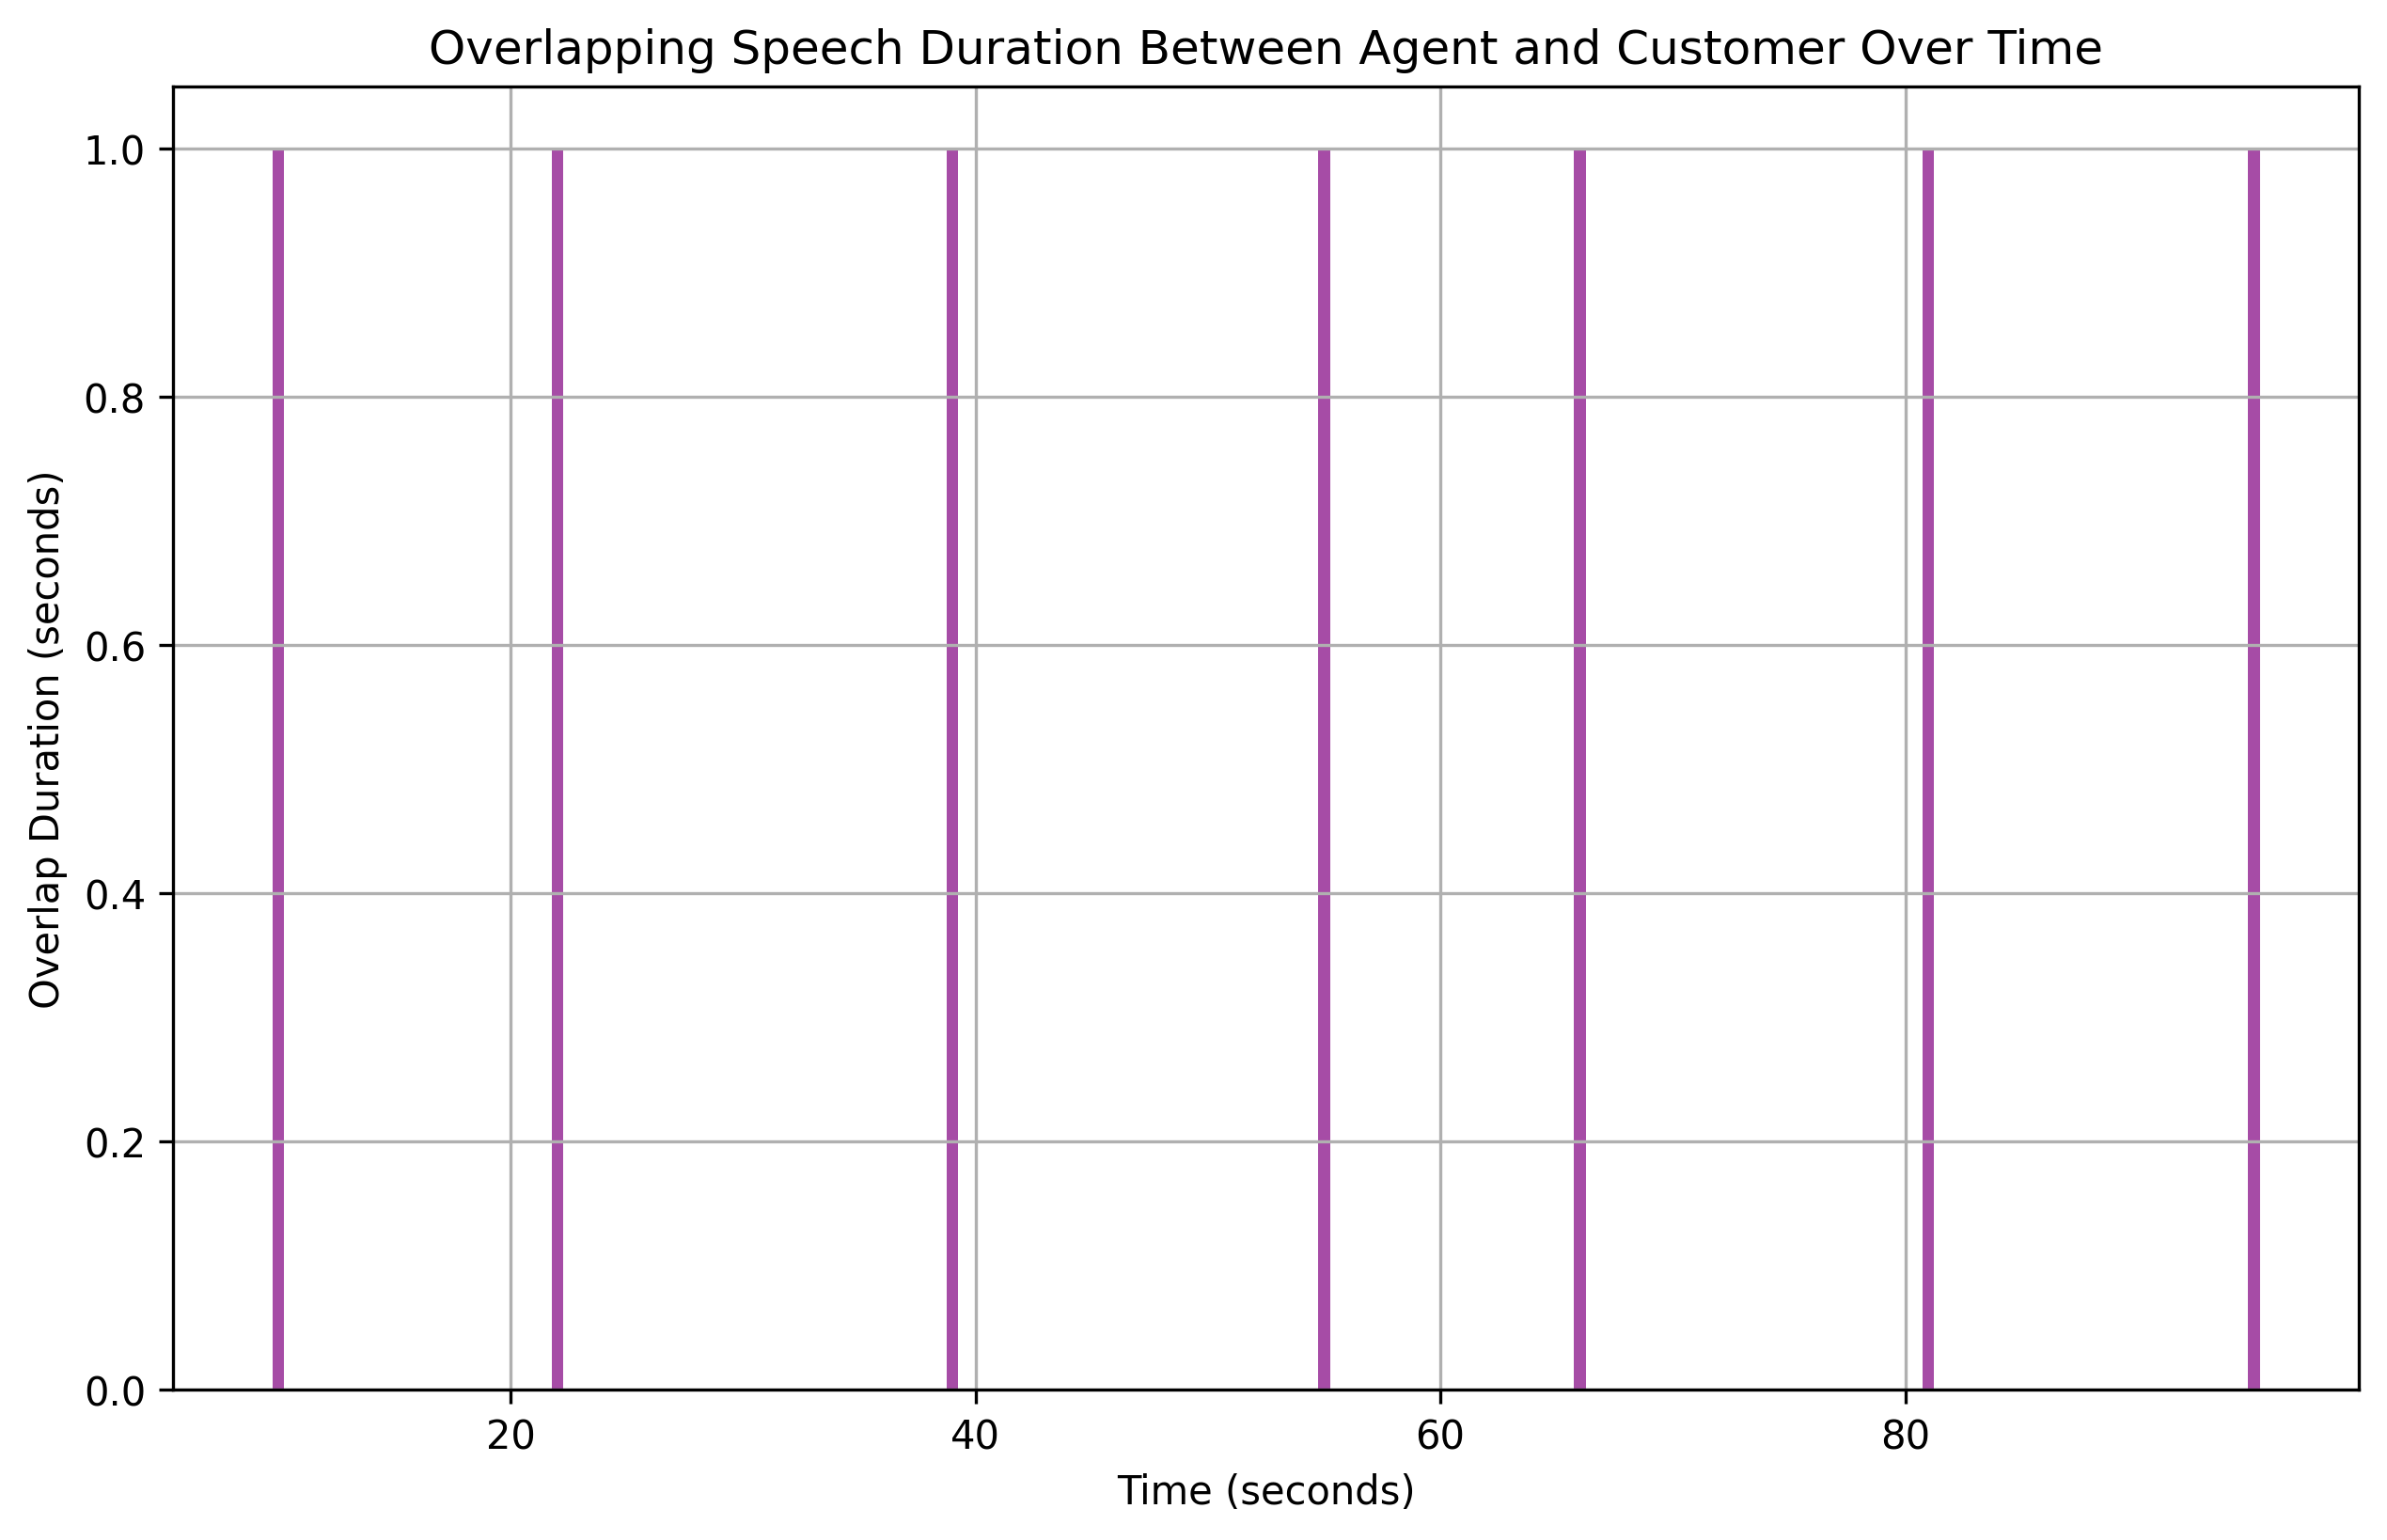

The file beside this chart, header and first rows:
overlap_start, overlap_end, overlap_duration
10, 11, 1
22, 23, 1
39, 40, 1
55, 56, 1
66, 67, 1
81, 82, 1
95, 96, 1
